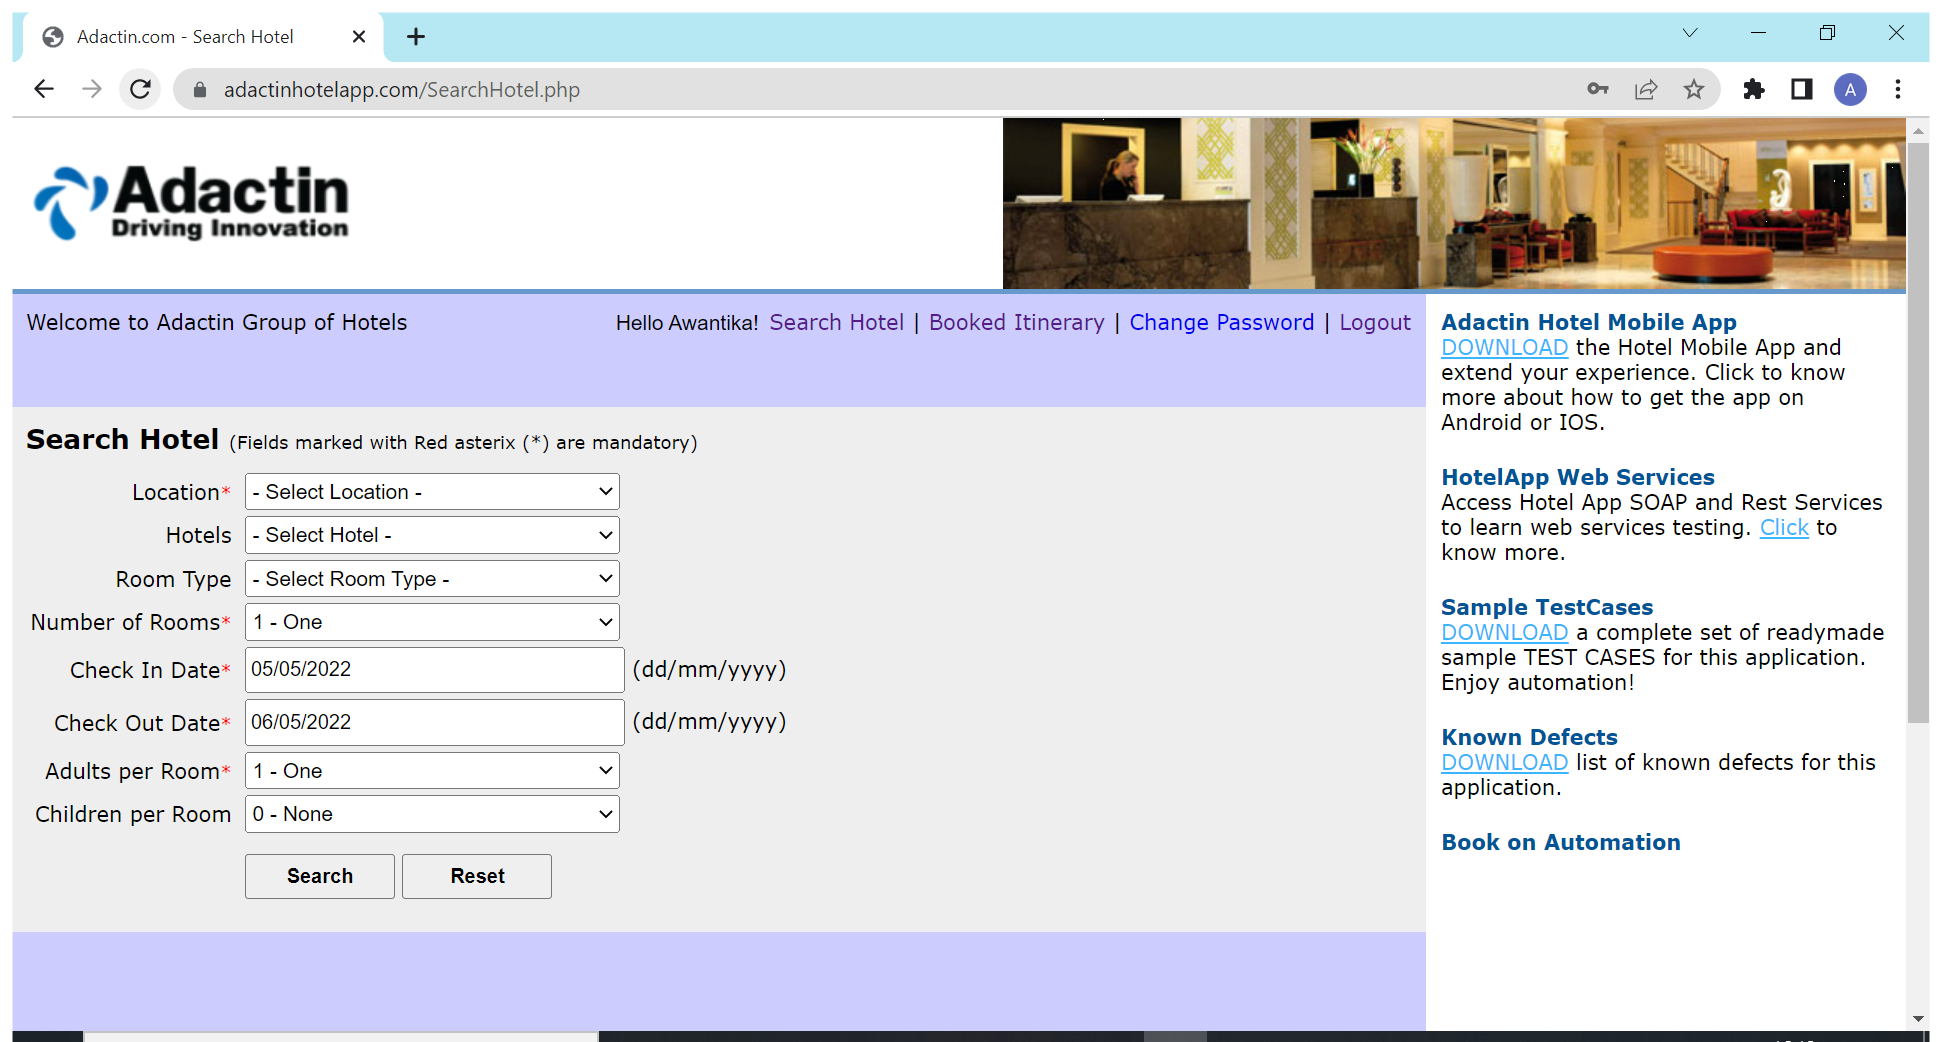
Workflow: Search_Hotel

Step 1: Use Browser Chrome: Adactin.com - Search Hotel in window 'Adactin.com - Search Hotel' (chrome.exe)

Step 2: select "Sydney" in 'Location*' (no picture)

Step 3: select "Hotel Creek" in 'Hotels' (no picture)

Step 4: select "Standard" in 'Room Type' (no picture)

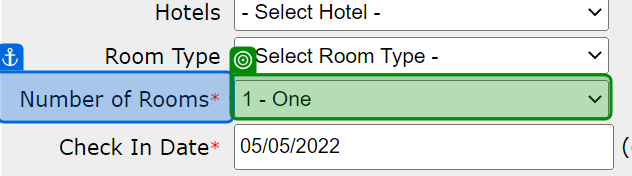
Step 5: select "1 - One" in 'Number of Rooms*'

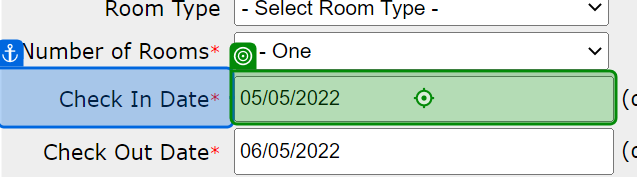
Step 6: type [Check_IN] into 'Check In Date*'

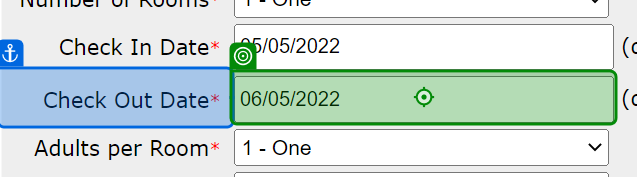
Step 7: type [Check_Out] into 'Check Out Date*'

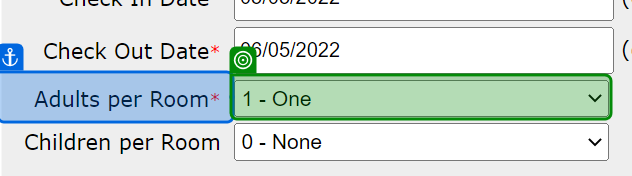
Step 8: select "1 - One" in 'Adults per Room*'

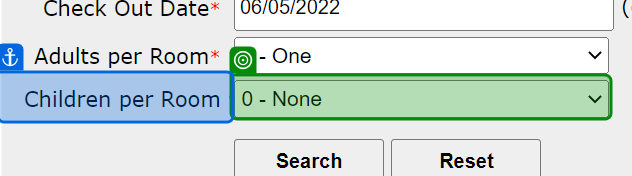
Step 9: select "0 - None" in 'Children per Room'